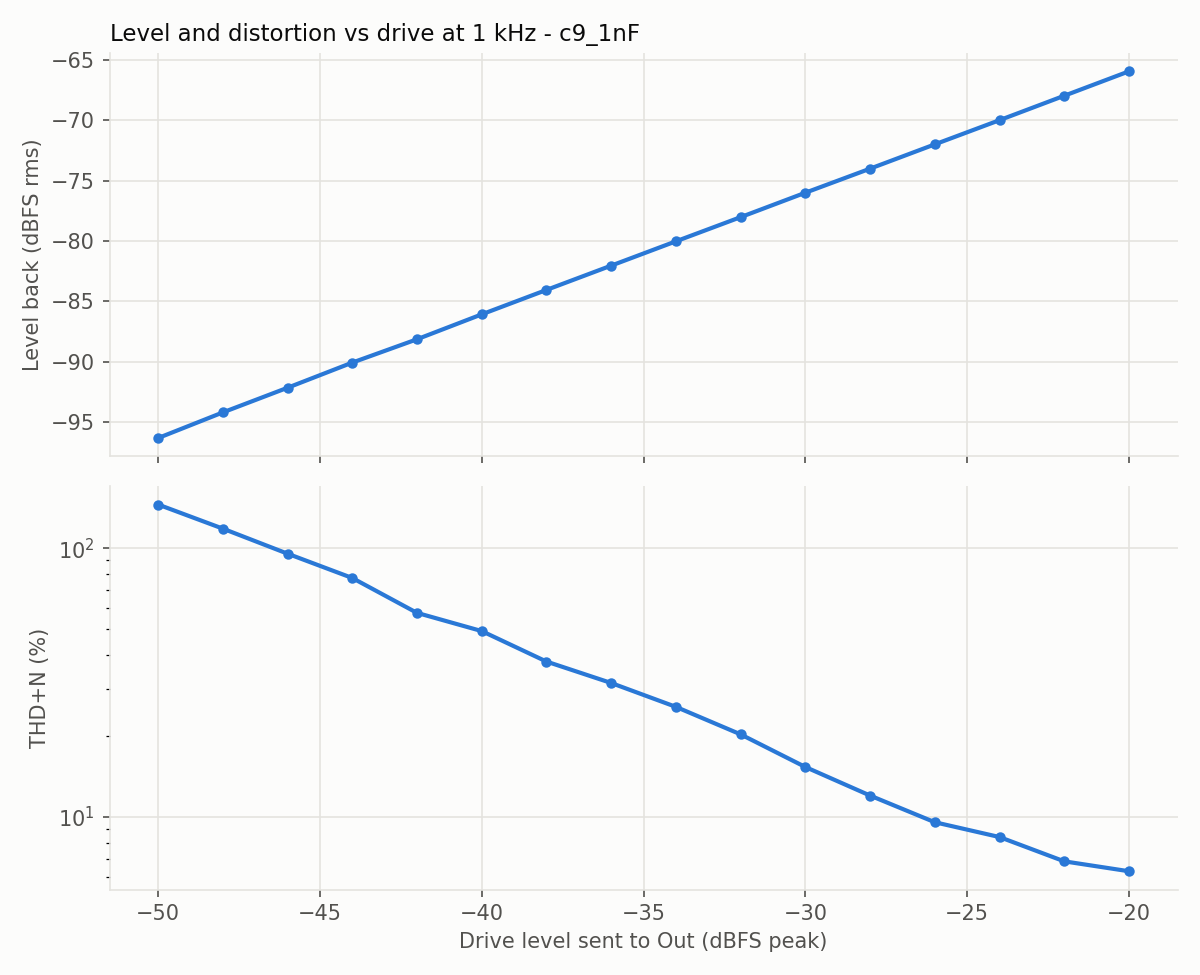

Values plotted in this chart, from the file beside it:
level_dbfs, fundamental_dbfs, thd_pct, thd_n_pct, snr_db
-50.0, -96.3, 1.507, 145.2, -3.2
-48.0, -94.18, 1.134, 118.2, -1.4
-46.0, -92.14, 0.699, 95.36, 0.4
-44.0, -90.06, 0.896, 77.44, 2.2
-42.0, -88.13, 0.619, 57.44, 4.8
-40.0, -86.07, 0.611, 49.15, 6.2
-38.0, -84.05, 0.533, 37.87, 8.4
-36.0, -82.04, 0.87, 31.52, 10.0
-34.0, -80.03, 0.812, 25.69, 11.8
-32.0, -78.03, 1.048, 20.3, 13.9
-30.0, -76.01, 1.144, 15.35, 16.3
-28.0, -74.02, 1.405, 12.02, 18.5
-26.0, -72.01, 1.805, 9.567, 20.5
-24.0, -70.01, 2.302, 8.427, 21.8
-22.0, -67.99, 2.881, 6.845, 24.1
-20.0, -65.97, 3.614, 6.288, 25.8
